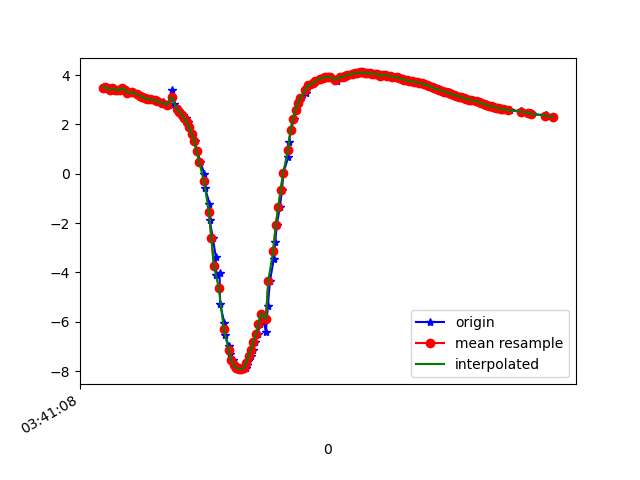

The data file committed next to this chart (first rows):
1618803668812, 1499352605724466, 3.4972978, -9.076649, 1.193053
1618803668815, 1499352624955236, 3.512, -9.066, 1.228
1618803668817, 1499352644186006, 3.484, -9.103, 1.014
1618803668827, 1499352663416776, 3.507, -9.091, 1.044
1618803668843, 1499352682647546, 3.453, -9.132, 0.8472
1618803668853, 1499352701878316, 3.497, -9.114, 0.8593
1618803668874, 1499352721109086, 3.408, -9.157, 0.7599
1618803668892, 1499352740339856, 3.46, -9.144, 0.6767
1618803668913, 1499352759570626, 3.41, -9.161, 0.696
1618803668930, 1499352778801396, 3.407, -9.175, 0.5032
1618803668953, 1499352798032166, 3.406, -9.172, 0.5561
1618803668968, 1499352817262936, 3.477, -9.08, 1.226
1618803668986, 1499352836493706, 3.409, -9.172, 0.5466
1618803669016, 1499352855724476, 3.289, -9.226, 0.328
1618803669041, 1499352874955246, 3.313, -9.221, 0.1828
1618803669044, 1499352894301884, 3.281, -9.231, 0.2451
1618803669088, 1499352913532654, 3.224, -9.255, 0.03781
1618803669090, 1499352932763424, 3.255, -9.243, 0.07848
1618803669109, 1499352951994194, 3.153, -9.279, 0.06477
1618803669125, 1499352971224964, 3.116, -9.291, 0.08191
1618803669145, 1499352990455734, 3.07, -9.307, 0.02256
1618803669175, 1499353009686504, 3.044, -9.315, -0.00637
1618803669197, 1499353028917274, 3.016, -9.324, -0.04258
1618803669222, 1499353048148044, 2.989, -9.333, -0.07911
1618803669243, 1499353067378814, 2.961, -9.341, -0.1125
1618803669247, 1499353086609584, 2.935, -9.349, -0.146
1618803669287, 1499353105840354, 2.909, -9.356, -0.1803
1618803669290, 1499353125071124, 2.88, -9.365, -0.2107
1618803669294, 1499353144301894, 2.848, -9.374, -0.2347
1618803669328, 1499353163532664, 2.813, -9.384, -0.2518
1618803669338, 1499353182763434, 2.775, -9.395, -0.2537
1618803669363, 1499353201994204, 3.384, -9.183, 0.5134
1618803669379, 1499353221224974, 2.824, -9.384, -0.05089
1618803669405, 1499353240455744, 2.61, -9.444, -0.1901
1618803669420, 1499353259686514, 2.551, -9.46, -0.1836
1618803669436, 1499353278917284, 2.483, -9.478, -0.1804
1618803669450, 1499353298148054, 2.391, -9.502, -0.1678
1618803669474, 1499353317378824, 2.259, -9.535, -0.1565
1618803669493, 1499353336609594, 2.089, -9.574, -0.153
1618803669501, 1499353355840364, 1.883, -9.616, -0.1603
1618803669527, 1499353375071134, 1.629, -9.662, -0.1723
1618803669545, 1499353394301904, 1.316, -9.71, -0.1727
1618803669565, 1499353413532674, 0.9358, -9.754, -0.1554
1618803669590, 1499353432763444, 0.4907, -9.787, -0.137
1618803669624, 1499353451994214, -0.0141, -9.799, -0.1095
1618803669629, 1499353471224984, -0.5771, -9.783, -0.06227
1618803669664, 1499353490455754, -1.204, -9.726, -0.01707
1618803669667, 1499353509686524, -1.889, -9.616, 0.005479
1618803669692, 1499353528917294, -2.616, -9.445, -0.005072
1618803669715, 1499353548148064, -3.359, -9.206, -0.03092
1618803669718, 1499353567378834, -4.092, -8.905, -0.04364
1618803669746, 1499353586609604, -4.01, -8.936, -0.3312
1618803669750, 1499353605840374, -5.279, -8.256, -0.1158
1618803669785, 1499353625071144, -6.04, -7.717, -0.01738
1618803669789, 1499353644301914, -6.546, -7.293, 0.002555
1618803669820, 1499353663532684, -6.966, -6.893, 0.06555
1618803669833, 1499353682763454, -7.301, -6.535, 0.1695
1618803669858, 1499353701994224, -7.557, -6.232, 0.3039
1618803669877, 1499353721224994, -7.74, -5.994, 0.4543
1618803669891, 1499353740455764, -7.858, -5.824, 0.6171
1618803669910, 1499353759686534, -7.916, -5.72, 0.8095
... 131 more rows
